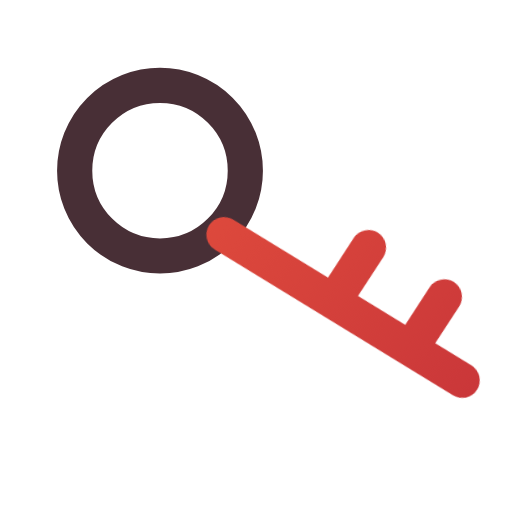
t = 0.00 s
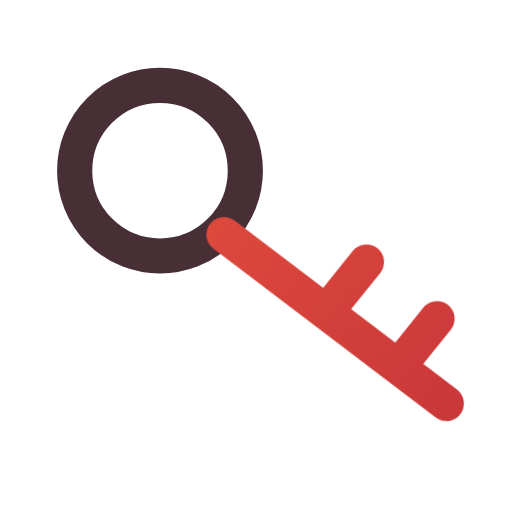
t = 0.16 s
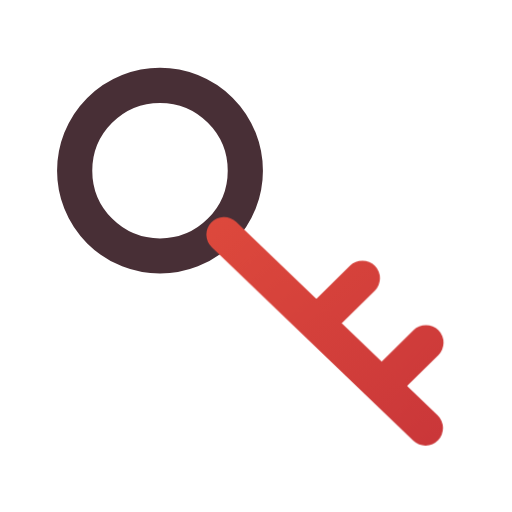
t = 0.34 s
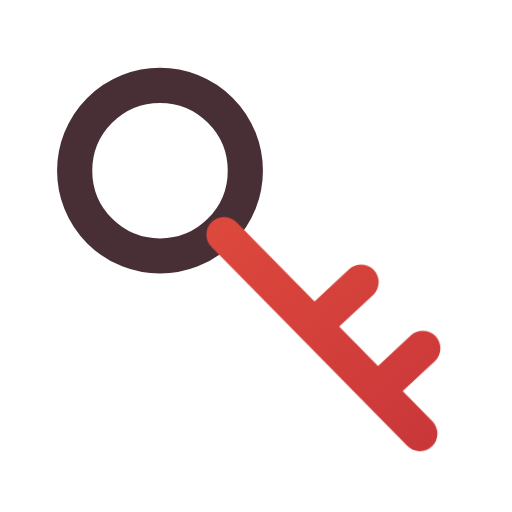
t = 0.46 s
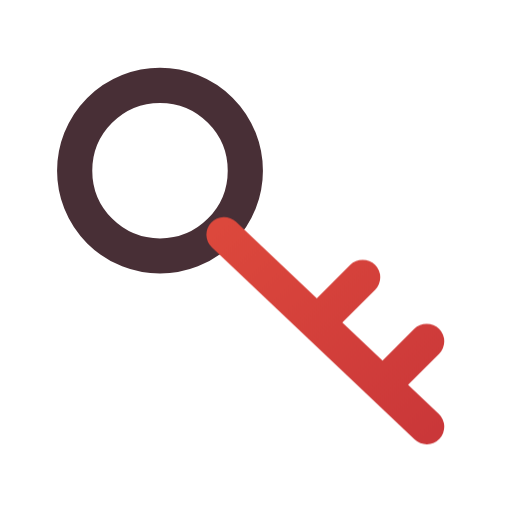
t = 0.66 s
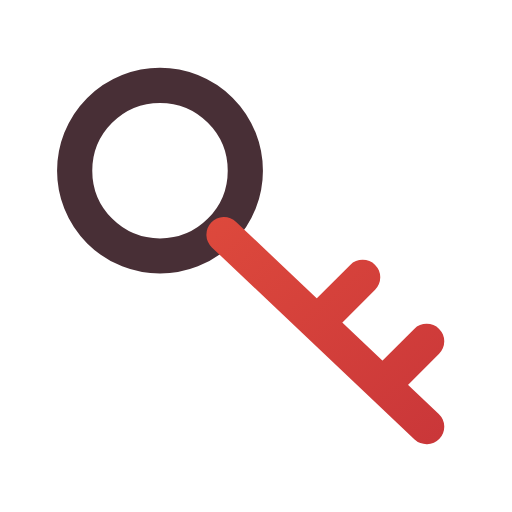
t = 0.80 s

The animated SVG that drew these frames (rendered in a browser with its animation timeline set to each time). Animation: 1 CSS @keyframes rule; one cycle of 0.80 s.

<svg xmlns="http://www.w3.org/2000/svg" width="24" height="24" viewBox="0 0 24 24" fill="none" role="img" aria-label="Key" class="ecui-key-light-motion">
<title>Key</title>
<desc>The key tooth turns into alignment with the shaft.</desc>
<defs><linearGradient id="ecui-key-light-motion-accent" gradientUnits="userSpaceOnUse" x1="4" y1="3" x2="20" y2="22"><stop stop-color="#E9543E" style="stop-color:var(--ec-icon-accent,#E9543E)"/><stop offset="1" stop-color="#C93639" style="stop-color:var(--ec-icon-accent-end,#C93639)"/></linearGradient></defs>
<style>@media(prefers-reduced-motion:no-preference){.ecui-key-light-motion .p1{transform-box:view-box;transform-origin:10.5px 11px;animation:ecui-key-light-motion-p1 800ms cubic-bezier(.3,0,.2,1) 1 backwards}@keyframes ecui-key-light-motion-p1{0%{transform:rotate(-12deg)}26%{transform:rotate(-6deg)}58%{transform:rotate(2deg)}82%{transform:rotate(0deg)}100%{transform:rotate(0deg)}}}</style>
<path class="p0" d="M3.5 8a4 4 0 1 0 8 0a4 4 0 1 0 -8 0Z" fill="none" stroke="#482F36" stroke-width="1.65" stroke-linecap="round" stroke-linejoin="round" style="stroke:var(--ec-icon-ink,#482F36)"/>
<path class="p1" d="M10.5 11L20 20M15 15L17 13M18 18L20 16" fill="none" stroke="url(#ecui-key-light-motion-accent)" stroke-width="1.65" stroke-linecap="round" stroke-linejoin="round"/>
</svg>
